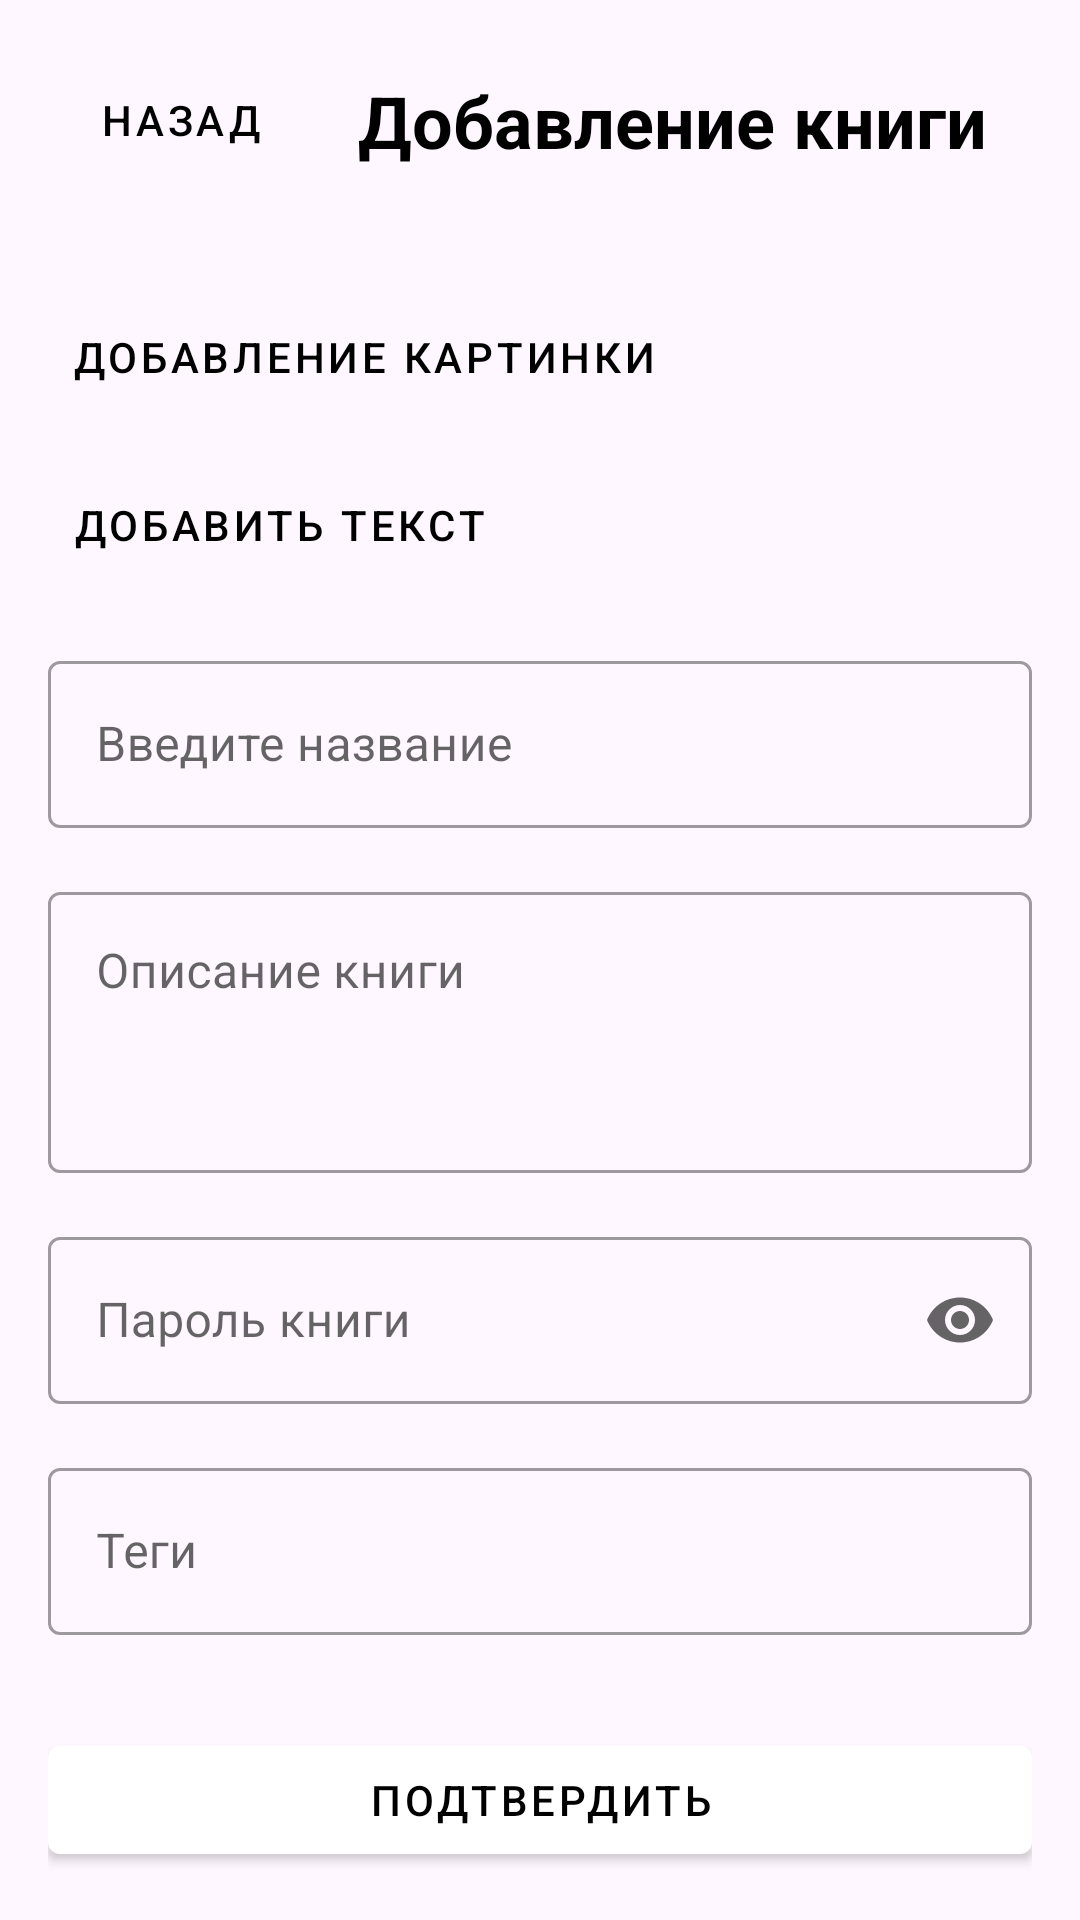

Here is an Android app screen rendered from its layout file. Give the layout XML and the strings, colors and styles it references.
<!-- AndroidManifest.xml: application theme Theme.LibBook -->
<!-- res/layout/add_book.xml -->
<?xml version="1.0" encoding="utf-8"?>
<androidx.constraintlayout.widget.ConstraintLayout xmlns:android="http://schemas.android.com/apk/res/android"
    xmlns:app="http://schemas.android.com/apk/res-auto"
    xmlns:tools="http://schemas.android.com/tools"
    android:layout_width="match_parent"
    android:layout_height="match_parent"
    android:paddingStart="16dp"
    android:paddingEnd="16dp"
    android:paddingTop="16dp"
    android:paddingBottom="16dp"
    tools:context=".MainActivity">

    <com.google.android.material.button.MaterialButton
        android:id="@+id/btnAddBookBack"
        style="@style/Widget.App.MaterialButton"
        android:layout_width="wrap_content"
        android:layout_height="wrap_content"
        android:insetTop="0dp"
        android:insetBottom="0dp"
        android:text="@string/add_book_back"
        app:icon="@drawable/ic_arrow_back"
        app:iconGravity="textStart"
        app:iconPadding="4dp"
        app:iconTint="@color/text_primary"
        app:layout_constraintStart_toStartOf="parent"
        app:layout_constraintTop_toTopOf="parent" />

    <TextView
        android:id="@+id/tvAddingBookTitle"
        android:layout_width="0dp"
        android:layout_height="wrap_content"
        android:gravity="center"
        android:text="@string/add_book_title"
        android:textColor="@color/text_primary"
        android:textSize="24sp"
        android:textStyle="bold"
        app:layout_constraintBottom_toBottomOf="@id/btnAddBookBack"
        app:layout_constraintEnd_toEndOf="parent"
        app:layout_constraintStart_toEndOf="@id/btnAddBookBack"
        app:layout_constraintTop_toTopOf="@id/btnAddBookBack" />

    <include
        android:id="@+id/addBookForm"
        layout="@layout/item_add_book_form"
        android:layout_width="0dp"
        android:layout_height="wrap_content"
        android:layout_marginTop="24dp"
        android:layout_marginBottom="16dp"
        app:layout_constraintEnd_toEndOf="parent"
        app:layout_constraintStart_toStartOf="parent"
        app:layout_constraintTop_toBottomOf="@id/btnAddBookBack"
        app:layout_constraintBottom_toTopOf="@id/btnAddBookConfirm" />

    <com.google.android.material.button.MaterialButton
        android:id="@+id/btnAddBookConfirm"
        style="@style/Widget.App.MaterialButton.Filled"
        android:layout_width="0dp"
        android:layout_height="wrap_content"
        android:text="@string/add_book_confirm"
        app:layout_constraintBottom_toBottomOf="parent"
        app:layout_constraintEnd_toEndOf="parent"
        app:layout_constraintStart_toStartOf="parent" />

</androidx.constraintlayout.widget.ConstraintLayout>
<!-- res/layout/item_add_book_form.xml (included above) -->
<?xml version="1.0" encoding="utf-8"?>
<androidx.constraintlayout.widget.ConstraintLayout xmlns:android="http://schemas.android.com/apk/res/android"
    xmlns:app="http://schemas.android.com/apk/res-auto"
    android:layout_width="match_parent"
    android:layout_height="wrap_content"
    android:paddingBottom="8dp">

    <com.google.android.material.button.MaterialButton
        android:id="@+id/btnAddBookIcon"
        style="@style/Widget.App.MaterialButton"
        android:layout_width="wrap_content"
        android:layout_height="wrap_content"
        android:insetTop="0dp"
        android:insetBottom="0dp"
        android:text="@string/add_book_add_icon"
        app:icon="@drawable/ic_plus"
        app:iconGravity="textStart"
        app:iconPadding="8dp"
        app:iconTint="@color/text_primary"
        app:layout_constraintStart_toStartOf="parent"
        app:layout_constraintTop_toTopOf="parent" />

    <com.google.android.material.button.MaterialButton
        android:id="@+id/btnAddBookText"
        style="@style/Widget.App.MaterialButton"
        android:layout_width="wrap_content"
        android:layout_height="wrap_content"
        android:layout_marginTop="8dp"
        android:insetTop="0dp"
        android:insetBottom="0dp"
        android:text="@string/add_book_add_text"
        app:icon="@drawable/ic_plus"
        app:iconGravity="textStart"
        app:iconPadding="8dp"
        app:iconTint="@color/text_primary"
        app:layout_constraintStart_toStartOf="parent"
        app:layout_constraintTop_toBottomOf="@id/btnAddBookIcon" />

    <com.google.android.material.textfield.TextInputLayout
        android:id="@+id/tilBookName"
        style="@style/Widget.MaterialComponents.TextInputLayout.OutlinedBox"
        android:layout_width="0dp"
        android:layout_height="wrap_content"
        android:layout_marginTop="16dp"
        android:hint="@string/add_book_hint_name"
        app:layout_constraintEnd_toEndOf="parent"
        app:layout_constraintStart_toStartOf="parent"
        app:layout_constraintTop_toBottomOf="@id/btnAddBookText">

        <com.google.android.material.textfield.TextInputEditText
            android:id="@+id/etBookName"
            android:layout_width="match_parent"
            android:layout_height="wrap_content"
            android:inputType="textCapWords"
            android:maxLines="1" />
    </com.google.android.material.textfield.TextInputLayout>

    <com.google.android.material.textfield.TextInputLayout
        android:id="@+id/tilBookDescription"
        style="@style/Widget.MaterialComponents.TextInputLayout.OutlinedBox"
        android:layout_width="0dp"
        android:layout_height="wrap_content"
        android:layout_marginTop="16dp"
        android:hint="@string/add_book_hint_description"
        app:layout_constraintEnd_toEndOf="parent"
        app:layout_constraintStart_toStartOf="parent"
        app:layout_constraintTop_toBottomOf="@id/tilBookName">

        <com.google.android.material.textfield.TextInputEditText
            android:id="@+id/etBookDescription"
            android:layout_width="match_parent"
            android:layout_height="wrap_content"
            android:gravity="top"
            android:inputType="textMultiLine|textCapSentences"
            android:minLines="3" />
    </com.google.android.material.textfield.TextInputLayout>

    <com.google.android.material.textfield.TextInputLayout
        android:id="@+id/tilBookPassword"
        style="@style/Widget.MaterialComponents.TextInputLayout.OutlinedBox"
        android:layout_width="0dp"
        android:layout_height="wrap_content"
        android:layout_marginTop="16dp"
        android:hint="@string/add_book_hint_password"
        app:endIconMode="password_toggle"
        app:layout_constraintEnd_toEndOf="parent"
        app:layout_constraintStart_toStartOf="parent"
        app:layout_constraintTop_toBottomOf="@id/tilBookDescription">

        <com.google.android.material.textfield.TextInputEditText
            android:id="@+id/etBookPassword"
            android:layout_width="match_parent"
            android:layout_height="wrap_content"
            android:inputType="textPassword"
            android:maxLines="1" />
    </com.google.android.material.textfield.TextInputLayout>

    <com.google.android.material.textfield.TextInputLayout
        android:id="@+id/tilBookTags"
        style="@style/Widget.MaterialComponents.TextInputLayout.OutlinedBox"
        android:layout_width="0dp"
        android:layout_height="wrap_content"
        android:layout_marginTop="16dp"
        android:hint="@string/add_book_hint_tags"
        app:layout_constraintBottom_toBottomOf="parent"
        app:layout_constraintEnd_toEndOf="parent"
        app:layout_constraintStart_toStartOf="parent"
        app:layout_constraintTop_toBottomOf="@id/tilBookPassword">

        <com.google.android.material.textfield.TextInputEditText
            android:id="@+id/actBookTags"
            android:layout_width="match_parent"
            android:layout_height="wrap_content"
            android:inputType="none"
            android:focusable="false"
            android:clickable="true" />
    </com.google.android.material.textfield.TextInputLayout>

</androidx.constraintlayout.widget.ConstraintLayout>
<!-- resources referenced by this layout -->
<resources>
  <color name="text_primary">@color/black</color>
  <string name="add_book_add_icon">Добавление картинки</string>
  <string name="add_book_add_text">Добавить текст</string>
  <string name="add_book_back">Назад</string>
  <string name="add_book_confirm">Подтвердить</string>
  <string name="add_book_hint_description">Описание книги</string>
  <string name="add_book_hint_name">Введите название</string>
  <string name="add_book_hint_password">Пароль книги</string>
  <string name="add_book_hint_tags">Теги</string>
  <string name="add_book_title">Добавление книги</string>
  <style name="Widget.App.MaterialButton" parent="Widget.MaterialComponents.Button.TextButton">
          <item name="android:textColor">@color/button_text_black</item>
          <item name="iconTint">@color/icon_primary</item>
          <item name="rippleColor">@color/icon_primary</item>
      </style>
  <style name="Widget.App.MaterialButton.Filled" parent="Widget.MaterialComponents.Button">
          <item name="android:textColor">@color/button_text_black</item>
          <item name="iconTint">@color/black</item>
          <item name="backgroundTint">@color/surface_elevated</item>
          <item name="rippleColor">@color/black</item>
      </style>
  <style name="Theme.LibBook" parent="Base.Theme.LibBook" />
  <color name="black">#FF000000</color>
  <color name="icon_primary">@color/black</color>
  <color name="surface_elevated">@color/white</color>
  <color name="white">#FFFFFFFF</color>
  <style name="Widget.App.MaterialButton.Outlined" parent="Widget.MaterialComponents.Button.OutlinedButton">
          <item name="android:textColor">@color/button_text_black</item>
          <item name="iconTint">@color/black</item>
          <item name="strokeColor">@color/stroke_primary</item>
          <item name="rippleColor">@color/black</item>
      </style>
  <style name="Widget.App.TextInputLayout.OutlinedBox" parent="Widget.MaterialComponents.TextInputLayout.OutlinedBox">
          <item name="android:textColorHint">@color/black</item>
          <item name="hintTextColor">@color/text_primary</item>
          <item name="boxStrokeColor">@color/stroke_primary</item>
          <item name="android:textColor">@color/text_primary</item>
          <item name="errorTextColor">@color/text_primary</item>
          <item name="counterTextColor">@color/text_primary</item>
          <item name="helperTextTextColor">@color/text_primary</item>
          <item name="placeholderTextColor">@color/text_primary</item>
      </style>
  <style name="ThemeOverlay.App.MaterialAlertDialog" parent="ThemeOverlay.Material3.MaterialAlertDialog">
          <item name="colorOnSurface">@color/text_primary</item>
          <item name="android:textColorPrimary">@color/text_primary</item>
          <item name="android:textColorSecondary">@color/text_primary</item>
          <item name="buttonBarButtonStyle">@style/Widget.App.MaterialButton</item>
          <item name="buttonBarPositiveButtonStyle">@style/Widget.App.MaterialButton</item>
          <item name="buttonBarNegativeButtonStyle">@style/Widget.App.MaterialButton</item>
      </style>
  <color name="stroke_primary">@color/black</color>
</resources>
